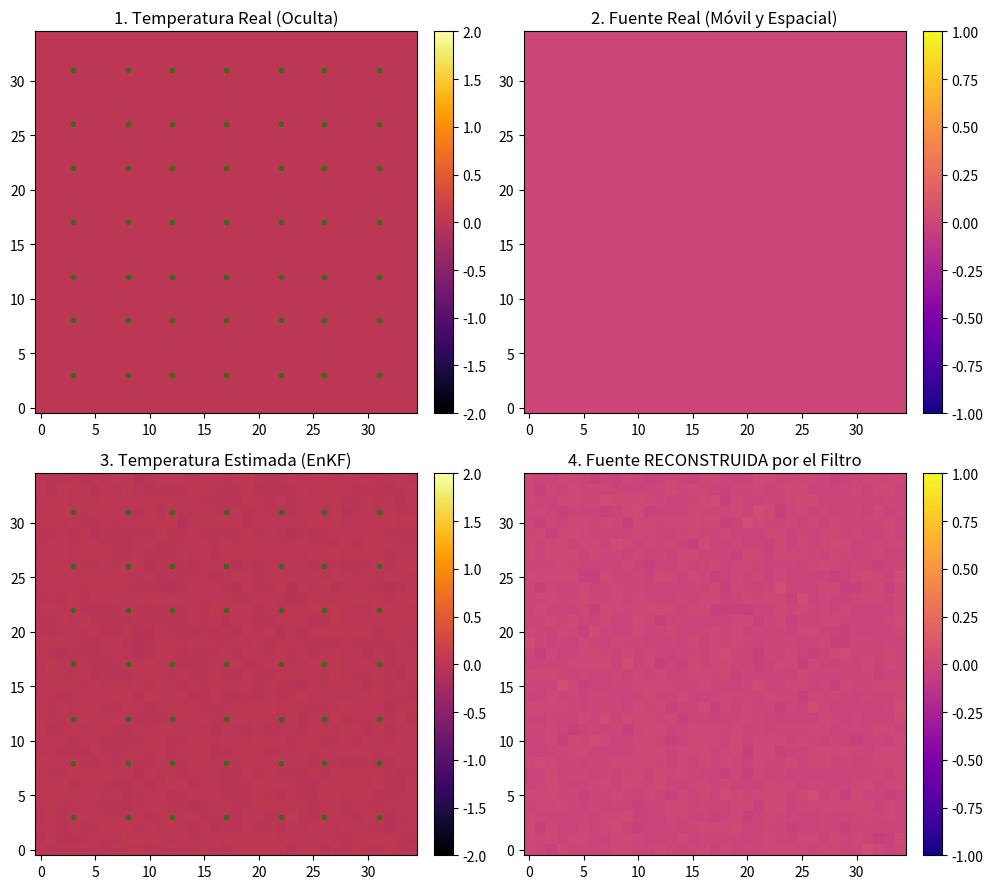

Recreate this plot in Python.
import matplotlib.animation as animation
import matplotlib.pyplot as plt
from scipy.ndimage import gaussian_filter, laplace
import numpy as np

# --- 1. CONFIGURACIÓN DEL SISTEMA ---
nx, ny = 35, 35
dt = 0.1
D = 1.0  # Coeficiente de difusión
DECAY = 0.02  # Pérdida de calor (evita crecimiento sin límite)
n_ensemble = 40  # Miembros del ensamble

# Ubicaciones de los sensores de temperatura (puntos verdes)
# "Mejor caso": malla densa de sensores cubriendo todo el dominio en vez
# de solo 5 puntos. Con N_PER_SIDE=7 -> 49 sensores repartidos uniformemente.
N_PER_SIDE = 7
_margin = 3
_coords_1d = np.linspace(_margin, nx - 1 - _margin, N_PER_SIDE).round().astype(int)
sensor_coords = [(int(r), int(c)) for r in _coords_1d for c in _coords_1d]
sensor_indices = [r * ny + c for r, c in sensor_coords]
n_obs = len(sensor_coords)
R_var = 0.02  # Varianza del ruido del sensor

# --- Parámetros del EnKF corregido ---
ALPHA_RTPS = 0.7  # relajación al spread previo (0=sin relajación, 1=recupera todo el spread previo)
LOC_RADIUS = 10.0  # radio de localización de covarianza (Gaspari-Cohn), en celdas
                    # (con muchos más sensores, un radio más chico ya alcanza y
                    # mantiene mejor los detalles finos del campo)

np.random.seed(42)

# Reales (Desconocidos para el filtro, el filtro solo los adivina)
true_field = np.zeros((nx, ny))
true_source = np.zeros((nx, ny))

# Ensamble para el Filtro de Kalman (Estado ampliado: Temperaturas y Fuentes)
n_state_single = nx * ny
ensemble_T = np.random.normal(0, 0.1, size=(n_ensemble, nx, ny))
ensemble_S = np.random.normal(0, 0.1, size=(n_ensemble, nx, ny))


# --- 2. MODELO FÍSICO Y DE FUENTE ---
def step_physics(field, source):
  # Difusión de calor influenciada por la fuente actual, con un término
  # de pérdida (DECAY) para que el sistema no crezca indefinidamente.
  lap = laplace(field)
  next_field = field + dt * (D * lap + source - DECAY * field)
  return next_field


def step_source(source):
  # La fuente evoluciona con ruido espacialmente correlacionado.
  raw_noise = np.random.normal(0, 1, size=(nx, ny))
  spatial_noise = gaussian_filter(raw_noise, sigma=3.0)
  return 0.95 * source + 0.2 * spatial_noise


# --- 3. LOCALIZACIÓN DE COVARIANZA (Gaspari-Cohn) ---
def gaspari_cohn(dist, radius):
  r = dist / radius
  out = np.zeros_like(r)
  m1 = r <= 1
  m2 = (r > 1) & (r <= 2)
  out[m1] = (
      -0.25 * r[m1] ** 5
      + 0.5 * r[m1] ** 4
      + 0.625 * r[m1] ** 3
      - 5 / 3 * r[m1] ** 2
      + 1
  )
  out[m2] = (
      (r[m2] ** 5) / 12
      - 0.5 * r[m2] ** 4
      + 0.625 * r[m2] ** 3
      + 5 / 3 * r[m2] ** 2
      - 5 * r[m2]
      + 4
      - (2 / 3) / r[m2]
  )
  return out


# Precalculado una sola vez: peso de localización de cada celda del grid
# respecto a cada sensor (mismo peso para el bloque T y el bloque S).
yy, xx = np.mgrid[0:nx, 0:ny]
loc_weights = np.zeros((n_state_single, n_obs))
for k, (r, c) in enumerate(sensor_coords):
  dist = np.sqrt((xx - c) ** 2 + (yy - r) ** 2).ravel()
  loc_weights[:, k] = gaspari_cohn(dist, LOC_RADIUS)
loc_full = np.vstack([loc_weights, loc_weights])  # (2*n_state_single, n_obs)


# --- 4. ASIMILACIÓN DE DATOS (EnKF con Estado Ampliado + Localización + RTPS) ---
def enkf_step(ens_T, ens_S, true_obs):
  X_f = np.vstack(
      [
          ens_T.reshape(n_ensemble, n_state_single).T,
          ens_S.reshape(n_ensemble, n_state_single).T,
      ]
  )  # (2*N, n_ens)

  Y_f = np.zeros((n_obs, n_ensemble))
  for k, (r, c) in enumerate(sensor_coords):
    Y_f[k, :] = ens_T[:, r, c]

  x_mean = X_f.mean(axis=1, keepdims=True)
  y_mean = Y_f.mean(axis=1, keepdims=True)
  X_p = X_f - x_mean
  Y_p = Y_f - y_mean

  PfHt = (X_p @ Y_p.T) / (n_ensemble - 1)
  PfHt *= loc_full  # localización: corta correlaciones espurias lejos del sensor
  HPfHt = (Y_p @ Y_p.T) / (n_ensemble - 1)
  R = np.eye(n_obs) * R_var

  K = PfHt @ np.linalg.inv(HPfHt + R + np.eye(n_obs) * 1e-4)

  X_a = np.zeros_like(X_f)
  for j in range(n_ensemble):
    obs_noise = np.random.normal(0, np.sqrt(R_var), size=n_obs)
    y_j = true_obs + obs_noise
    X_a[:, j] = X_f[:, j] + K @ (y_j - Y_f[:, j])

  # --- RTPS: relaja el spread posterior hacia el spread previo ---
  # Evita tanto el colapso del ensamble (spread -> 0) como la explosión
  # que causaba la inflación multiplicativa cruda.
  std_f = X_f.std(axis=1, keepdims=True)
  std_a = X_a.std(axis=1, keepdims=True)
  x_a_mean = X_a.mean(axis=1, keepdims=True)
  ratio = np.where(std_a > 1e-8, std_f / std_a, 1.0)
  X_a = x_a_mean + (X_a - x_a_mean) * (ALPHA_RTPS * ratio + (1 - ALPHA_RTPS))

  updated_T = X_a[:n_state_single, :].T.reshape(n_ensemble, nx, ny)
  updated_S = X_a[n_state_single:, :].T.reshape(n_ensemble, nx, ny)

  return updated_T, updated_S


# --- 5. CONFIGURACIÓN VISUAL (4 Paneles) ---
fig, axes = plt.subplots(2, 2, figsize=(10, 9))

im1 = axes[0, 0].imshow(
    true_field, cmap='inferno', origin='lower', vmin=-2, vmax=2
)
axes[0, 0].set_title('1. Temperatura Real (Oculta)')
for r, c in sensor_coords:
  axes[0, 0].plot(c, r, 'go', markersize=3, alpha=0.6)

im2 = axes[0, 1].imshow(
    true_source, cmap='plasma', origin='lower', vmin=-1, vmax=1
)
axes[0, 1].set_title('2. Fuente Real (Móvil y Espacial)')

im3 = axes[1, 0].imshow(
    np.mean(ensemble_T, axis=0), cmap='inferno', origin='lower', vmin=-2, vmax=2
)
axes[1, 0].set_title('3. Temperatura Estimada (EnKF)')
for r, c in sensor_coords:
  axes[1, 0].plot(c, r, 'go', markersize=3, alpha=0.6)

im4 = axes[1, 1].imshow(
    np.mean(ensemble_S, axis=0), cmap='plasma', origin='lower', vmin=-1, vmax=1
)
axes[1, 1].set_title('4. Fuente RECONSTRUIDA por el Filtro')

fig.colorbar(im1, ax=axes[0, 0], fraction=0.046, pad=0.04)
fig.colorbar(im2, ax=axes[0, 1], fraction=0.046, pad=0.04)
fig.colorbar(im3, ax=axes[1, 0], fraction=0.046, pad=0.04)
fig.colorbar(im4, ax=axes[1, 1], fraction=0.046, pad=0.04)


# --- 6. BUCLE DE ANIMACIÓN ---
def animate(i):
  global true_field, true_source, ensemble_T, ensemble_S

  # 1. Evoluciona la Realidad
  true_source = step_source(true_source)
  cx = int(nx / 2 + 8 * np.sin(i * 0.1))
  cy = int(ny / 2 + 8 * np.cos(i * 0.1))
  true_source[
      max(0, cx - 3) : min(nx, cx + 3), max(0, cy - 3) : min(ny, cy + 3)
  ] += 1.5

  true_field = step_physics(true_field, true_source)

  true_obs = np.array(
      [true_field[r, c] for r, c in sensor_coords]
  ) + np.random.normal(0, np.sqrt(R_var), size=n_obs)

  # 2. Pronóstico del Ensamble
  for j in range(n_ensemble):
    ensemble_S[j] = step_source(ensemble_S[j])
    ensemble_T[j] = step_physics(ensemble_T[j], ensemble_S[j])

  # 3. Asimilación de Datos
  ensemble_T, ensemble_S = enkf_step(ensemble_T, ensemble_S, true_obs)

  # Actualizar gráficos
  im1.set_array(true_field)
  im1.set_clim(vmin=true_field.min(), vmax=true_field.max())

  im2.set_array(true_source)
  im2.set_clim(vmin=true_source.min(), vmax=true_source.max())

  est_T = np.mean(ensemble_T, axis=0)
  im3.set_array(est_T)
  im3.set_clim(vmin=est_T.min(), vmax=est_T.max())

  est_S = np.mean(ensemble_S, axis=0)
  im4.set_array(est_S)
  im4.set_clim(vmin=est_S.min(), vmax=est_S.max())

  return [im1, im2, im3, im4]


ani = animation.FuncAnimation(
    fig, animate, frames=200, interval=50, blit=False
)
plt.tight_layout()
plt.show()
